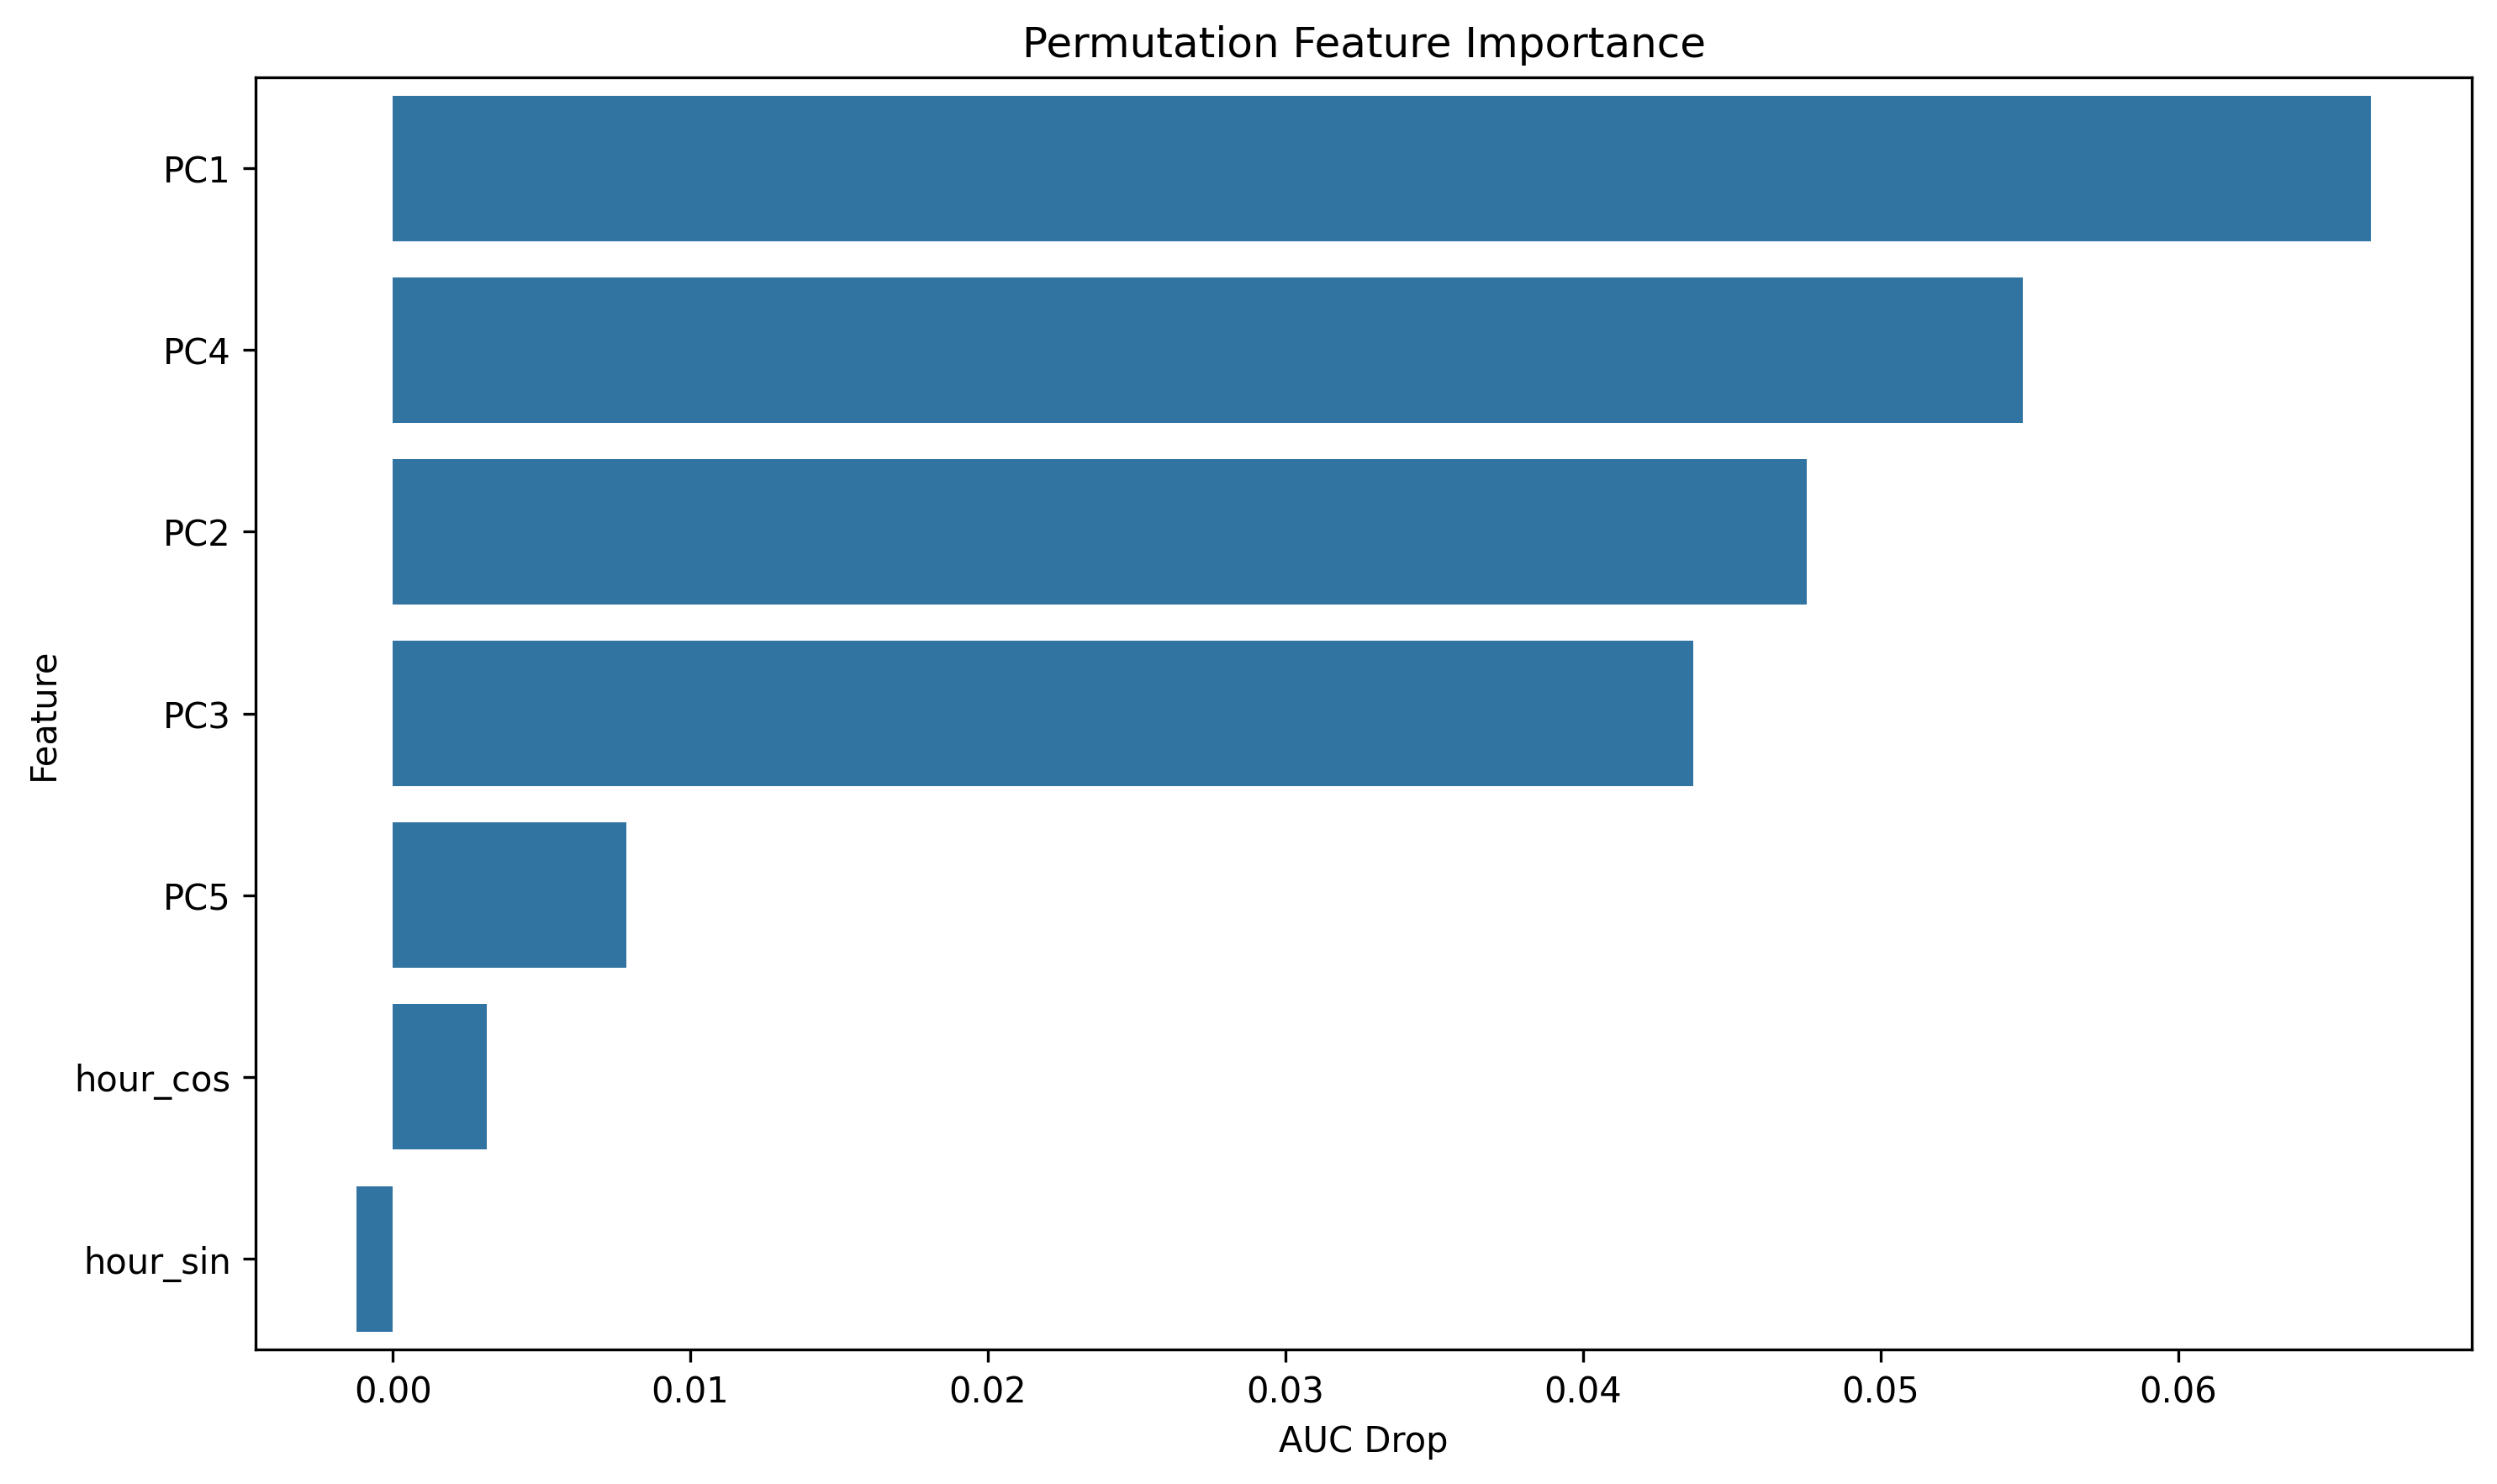

Source data for this figure (header and first rows):
feature, importance
PC1, 0.06648
PC4, 0.05477
PC2, 0.04753
PC3, 0.0437
PC5, 0.007858
hour_cos, 0.003163
hour_sin, -0.001226
